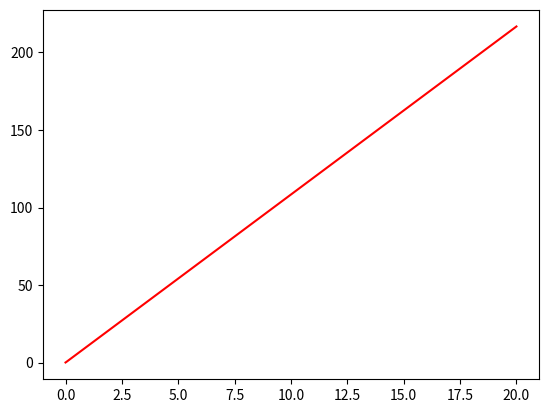

Source code (Python):
from scipy.integrate import odeint
import numpy as np
import matplotlib.pyplot as plt

def PDE_dynamics(y,t,u1):
    x1, x2, x3, x4, x5, x6, y1 = y
    x1 = float(x1)
    x2 = float(x2)
    x3 = float(x3)
    x4 = float(x4)
    x5 = float(x5)
    x6 = float(x6)
    y1 = float(y1)

    x1_dot = 4.213*x3 - 252.57*x1 - 106.6*x2 - 51.94*u1 + 13.09*x4 - 1.8157*x5 + 0.4038*x6
    x2_dot = 63.509*x3 - 106.6*x1 - 777.63*x2 - 11.124*u1 + 184.91*x4 - 26.094*x5 + 5.8051*x6
    x3_dot = 21.751*x5 - 4.213*x1 - 63.509*x2 - 25.034*x3 - 251.84*x4 - 0.43288*u1 - 4.797*x6
    x4_dot = 1.3463*u1 + 13.09*x1 + 184.91*x2 + 251.84*x3 - 634.37*x4 + 172.68*x5 - 39.239*x6
    x5_dot = 172.68*x4 - 1.8157*x1 - 26.094*x2 - 21.751*x3 - 0.1867*u1 - 645.44*x5 + 337.53*x6
    x6_dot = 39.239*x4 - 0.4038*x1 - 5.8051*x2 - 4.797*x3 - 0.041519*u1 - 337.53*x5 - 213.54*x6
    y1 = 0.43288*x3 - 11.124*x2 - 51.94*x1 + 1.3463*x4 - 0.1867*x5 + 0.041519*x6

    dydt = [x1_dot, x2_dot, x3_dot, x4_dot, x5_dot, x6_dot, y1]
    return dydt

def TC_Simulate(Mode,initialCondition,time_bound):
    time_step = 0.001;
    time_bound = float(time_bound)

    number_points = int(np.ceil(time_bound/time_step))
    t = [i*time_step for i in range(0,number_points)]
    if t[-1] != time_step:
        t.append(time_bound)
    newt = []
    for step in t:
        newt.append(float(format(step, '.2f')))
    t = newt

    u1 = initialCondition[7]

    sol = odeint(PDE_dynamics, initialCondition[0:7], t, args=(u1,), hmax=time_step)

    # Construct the final output
    trace = []
    for j in range(len(t)):
        #print t[j], current_psi
        tmp = []
        tmp.append(t[j])
        tmp.append(float(sol[j,6]))
        trace.append(tmp)
    return trace

if __name__ == "__main__":
    sol = TC_Simulate("Default", [-0.002, -0.0004, -0.001, -0.0019, -0.0008, -0.0001, 0.1, 1.0], 20.0)
    #for s in sol:
	#	print(s)

    time = [row[0] for row in sol]

    a = [row[1] for row in sol]

    plt.plot(time, a, "-r")
    plt.show()
    plt.show()
